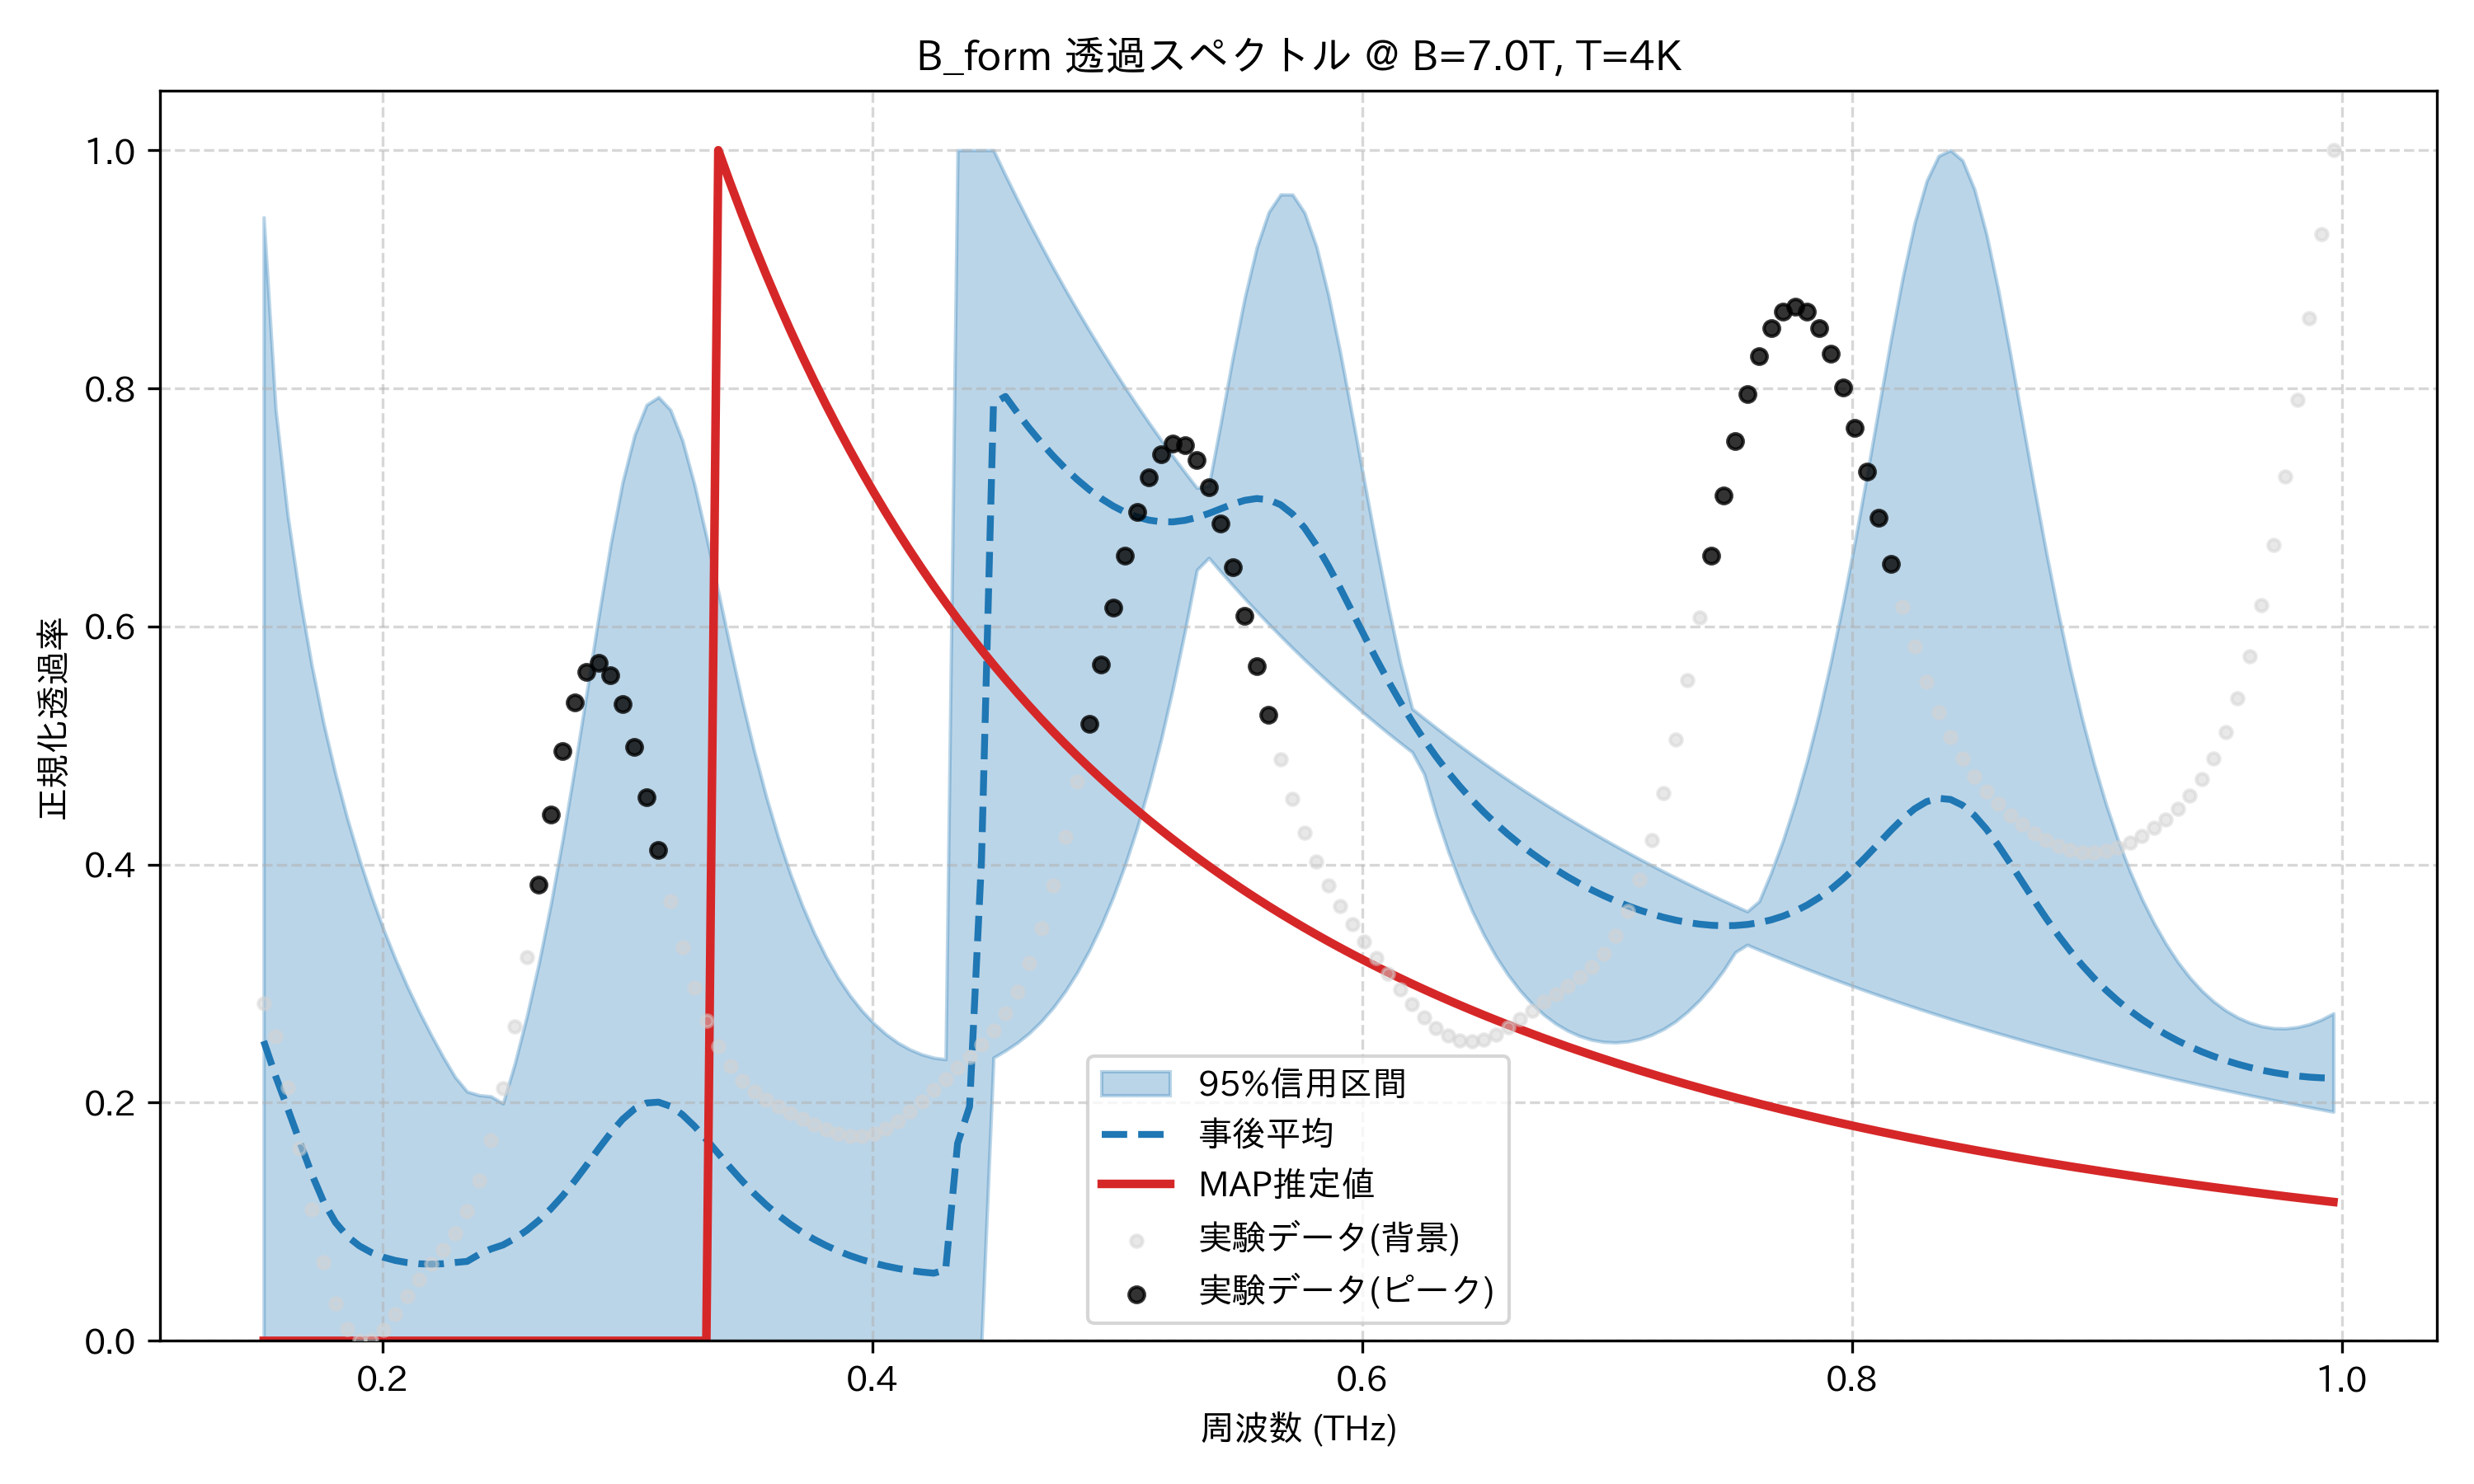

Source data for this figure (header and first rows):
frequency_thz, mean_transmission, map_transmission, lower_95, upper_95, observed_normalized
0.1514, 0.2517, 1.2507222500694818e-09, 1.4091294989238255e-09, 0.9436, 0.2832
0.1563, 0.2222, 1.1388726932089523e-09, 1.3002856848395983e-09, 0.7819, 0.2559
0.1612, 0.1953, 1.0380869013014464e-09, 1.201712758071687e-09, 0.6937, 0.2126
0.1661, 0.1677, 9.470384233914065e-10, 1.11218281456383e-09, 0.6255, 0.1614
0.171, 0.1405, 8.645931354648678e-10, 1.0306457002802482e-09, 0.5681, 0.1103
0.1759, 0.1169, 7.897768190476453e-10, 9.561994116698623e-10, 0.5188, 0.06573
0.1808, 0.09942, 7.217486510218621e-10, 8.880659644985739e-10, 0.476, 0.03161
0.1856, 0.08764, 6.597793018673721e-10, 8.255716156664005e-10, 0.4382, 0.009746
0.1905, 0.07971, 6.032326429066022e-10, 0.0, 0.4043, 0.0
0.1954, 0.07416, 5.515503133096675e-10, 6.216643182735018e-10, 0.3736, 0.0007703
0.2003, 0.07022, 5.042386221115581e-10, 6.664266777382527e-10, 0.3459, 0.009408
0.2052, 0.06748, 4.6085747724391536e-10, 6.213220229957084e-10, 0.3207, 0.02271
0.2101, 0.06569, 4.2101124390897244e-10, 5.7957010011404e-10, 0.2977, 0.03756
0.2149, 0.0647, 3.8434161328437405e-10, 5.408632677437753e-10, 0.2765, 0.0517
0.2198, 0.06441, 3.505226527171887e-10, 5.049283281622718e-10, 0.2568, 0.06438
0.2247, 0.06472, 3.1925813606916734e-10, 4.715219547671232e-10, 0.2384, 0.07656
0.2296, 0.0658, 2.9028097205296936e-10, 4.404143751509442e-10, 0.2215, 0.0905
0.2345, 0.06668, 2.633541087660987e-10, 4.1142054885151843e-10, 0.2094, 0.109
0.2394, 0.07257, 2.3827187539041537e-10, 3.843695616468704e-10, 0.2063, 0.1345
0.2443, 0.07716, 2.1486057996643528e-10, 3.5910429618407894e-10, 0.2053, 0.1688
0.2491, 0.08048, 1.9297747822025824e-10, 3.354830919101595e-10, 0.1993, 0.2122
0.254, 0.08599, 1.7250788453751768e-10, 3.133779737165734e-10, 0.2333, 0.264
0.2589, 0.09286, 1.5336090434847553e-10, 2.926731176226209e-10, 0.2727, 0.322
0.2638, 0.1011, 1.354646876653042e-10, 2.7334525741446023e-10, 0.3172, 0.3829
0.2687, 0.1108, 1.1876209150134547e-10, 2.5528147875843214e-10, 0.3667, 0.4423
0.2736, 0.1219, 1.0320731060645973e-10, 2.383196564558191e-10, 0.4219, 0.4951
0.2785, 0.1343, 8.876363967955008e-11, 2.2238170548809597e-10, 0.4816, 0.5361
0.2833, 0.1476, 7.540225574541768e-11, 2.073963714823619e-10, 0.5447, 0.5615
0.2882, 0.1613, 6.310179267053884e-11, 1.932985468832684e-10, 0.6085, 0.5691
0.2931, 0.1745, 5.1848445432093776e-11, 1.8002866523272592e-10, 0.6691, 0.5592
0.298, 0.186, 4.163630097078681e-11, 1.6753216331549698e-10, 0.7212, 0.5345
0.3029, 0.1948, 3.246750036698338e-11, 1.55759002440937e-10, 0.7608, 0.4988
0.3078, 0.1998, 2.4351694746598727e-11, 1.4466324138355894e-10, 0.7861, 0.4567
0.3127, 0.2005, 1.73041080965797e-11, 1.3420265454863414e-10, 0.7926, 0.4124
0.3175, 0.197, 1.134147601472914e-11, 1.2421887467080266e-10, 0.7819, 0.3695
0.3224, 0.19, 6.475400225031563e-12, 1.1475259949490732e-10, 0.7562, 0.3305
0.3273, 0.1803, 2.703485130068873e-12, 1.0583977947264202e-10, 0.7192, 0.2968
0.3322, 0.1691, 0.0, 9.757095846944268e-11, 0.6755, 0.2691
0.3371, 0.1573, 1.0, 8.983564585923865e-11, 0.629, 0.2473
0.342, 0.1455, 0.9722, 8.246720025624074e-11, 0.5822, 0.2308
0.3468, 0.1342, 0.9456, 7.546254672337467e-11, 0.5372, 0.2186
0.3517, 0.1237, 0.92, 6.885950249726705e-11, 0.4953, 0.2096
0.3566, 0.1142, 0.8955, 6.279135860847214e-11, 0.4572, 0.2027
0.3615, 0.1056, 0.8719, 5.711493168622809e-11, 0.423, 0.1968
0.3664, 0.09796, 0.8492, 5.163596621143539e-11, 0.3927, 0.1915
0.3713, 0.09121, 0.8274, 4.636425590605077e-11, 0.3661, 0.1864
0.3762, 0.08526, 0.8064, 4.140972207628113e-11, 0.3428, 0.1816
0.381, 0.08006, 0.7862, 3.6751476572917385e-11, 0.3225, 0.1773
0.3859, 0.07552, 0.7668, 3.237987392653701e-11, 0.3049, 0.1739
0.3908, 0.07158, 0.748, 2.831905373032854e-11, 0.29, 0.172
0.3957, 0.06818, 0.73, 2.4565430447345037e-11, 0.2773, 0.172
0.4006, 0.06528, 0.7126, 2.1008011971084858e-11, 0.2666, 0.174
0.4055, 0.06282, 0.6957, 1.768476481945537e-11, 0.2577, 0.1783
0.4104, 0.06077, 0.6795, 1.455274660830924e-11, 0.2504, 0.1845
0.4152, 0.0591, 0.6639, 1.1628325139924524e-11, 0.2448, 0.1924
0.4201, 0.05779, 0.6487, 8.916434775012058e-12, 0.2406, 0.2013
0.425, 0.05681, 0.6341, 6.2219159680204026e-12, 0.2378, 0.2106
0.4299, 0.0595, 0.62, 0.0, 0.2365, 0.2199
0.4348, 0.1658, 0.6063, 0.0, 1.0, 0.2292
0.4397, 0.1967, 0.5931, 0.0, 1.0, 0.2386
... 114 more rows
